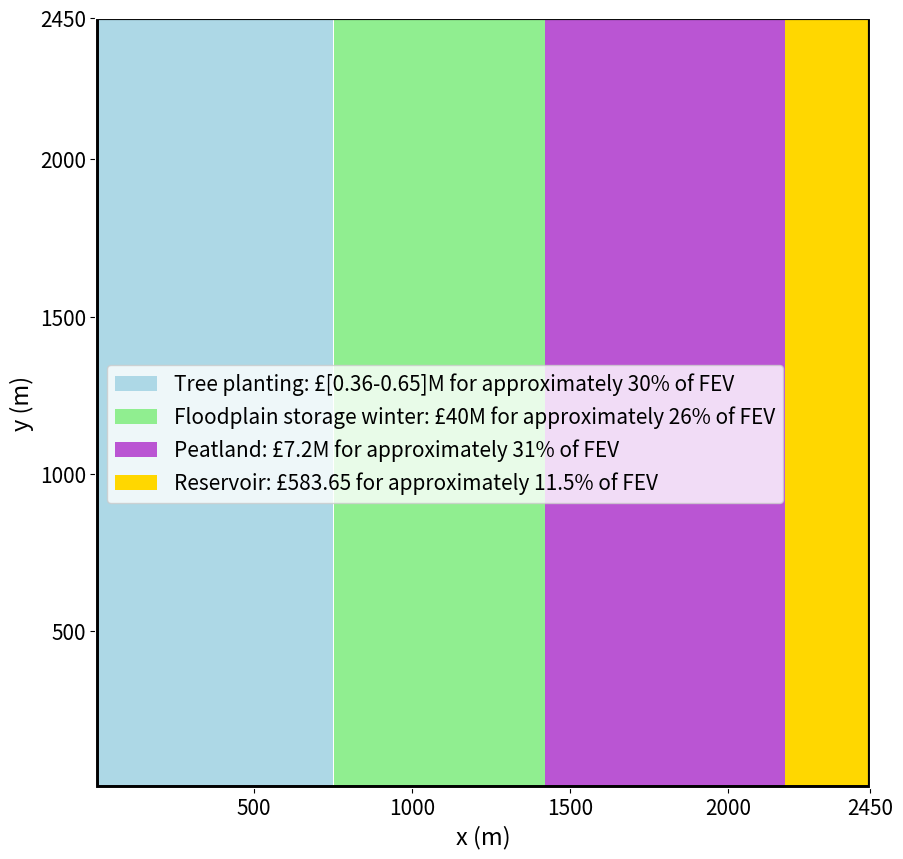

This chart was generated by the following Python code:
import matplotlib.pyplot as plt

plt.rcParams["figure.figsize"] = [10,10]
plt.rcParams['axes.edgecolor']='white'


plt.xlim(0,1000)
plt.ylim(0,1000)

plt.xlabel('x (m)', size=17)
plt.ylabel('y (m)',size=17)

plt.plot([0,2450],[0,0],linewidth=5,color='black')
plt.plot([0,0],[0,9450],linewidth=5,color='black')
plt.plot([2450,2450],[2450,0],linewidth=3,color='black')
plt.plot([0,2450],[2450,2450],linewidth=3,color='black')

plt.bar(380,2445,width=741,color='lightblue',label="Tree planting: £[0.36-0.65]M for approximately 30% of FEV")
plt.bar(1087,2445,width=668,color='lightgreen',label="Floodplain storage winter: £40M for approximately 26% of FEV")
plt.bar(1800,2445,width=760,color='mediumorchid',label="Peatland: £7.2M for approximately 31% of FEV")
plt.bar(2320,2445,width=281,color='Gold',label="Reservoir: £583.65 for approximately 11.5% of FEV")

ticksx=[500,1000,1500,2000,2450]
ticksy=[500,1000,1500,2000,2450]

plt.xticks(ticksx)
plt.yticks(ticksy)

plt.tick_params(labelsize=15)

plt.legend(bbox_to_anchor=(0.015, 0.55), loc=2, borderaxespad=0.,prop={'size': 15})
